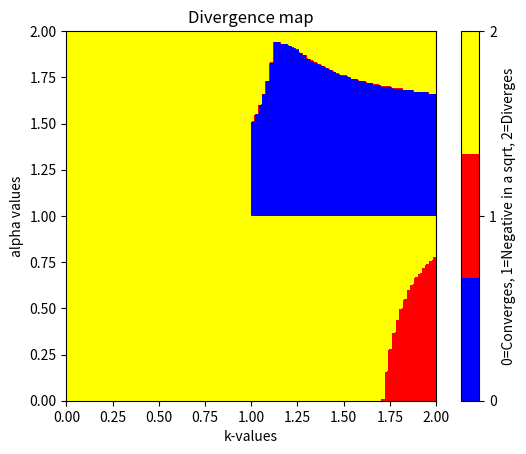

Reproduce this figure in Python.
import numpy as np
import matplotlib.pyplot as plt
from matplotlib.colors import ListedColormap

def calculate_next_generation(x_initial, y_initial, r, a):
    try:
        x_next = x_initial * (1 - r)**2 + a * r**2 + 2 * r * (1 - r) * np.sqrt(x_initial) * y_initial
        y_next = y_initial * (1 - r) + r * a * np.sqrt(x_initial)
        return x_next, y_next
    except ValueError:  # raised when calculating sqrt of a negative number
        return np.nan, np.nan  # we return NaN to indicate an invalid operation

def check_divergence(x_initial, y_initial, r, a):
    x, y = x_initial, y_initial
    eps = 1e-20
    for i in range(1000):
        x_next, y_next = calculate_next_generation(x, y, r, a)
        if np.isnan(x_next) or np.isnan(y_next):
            return 2  # invalid operation
        elif np.isinf(x_next) or np.isinf(y_next):
            return 1  # diverges
        elif np.abs(x - x_next) < eps and np.abs(y - y_next) < eps:
            return 0  # converges
        x, y = x_next, y_next
    return 0  # assume it converges if we didn't already return

# Create a grid of (r, a) values
r_values = np.linspace(-2,2, 200)
a_values = np.linspace(-1, 1, 100)

result = np.empty((len(r_values), len(a_values)))

var=0
# Calculate the status of the function for each (r, a) pair
for i, r in enumerate(r_values):
    for j, a in enumerate(a_values):
        result[i, j] = check_divergence(0.1, 0.5, r, a)
        print(str((100*var)/(len(r_values)*len(a_values))) + "% complete")
        var +=1

# Define a colormap
cmap = ListedColormap(['blue', 'red', 'yellow'])

# Plot the result
plt.imshow(result, extent=[0, 2, 0, 2], origin='lower', cmap=cmap)
plt.xlabel('k-values')
plt.ylabel('alpha values')
plt.title('Divergence map')
plt.colorbar(ticks=[0, 1, 2], label='0=Converges, 1=Negative in a sqrt, 2=Diverges')
plt.show()
